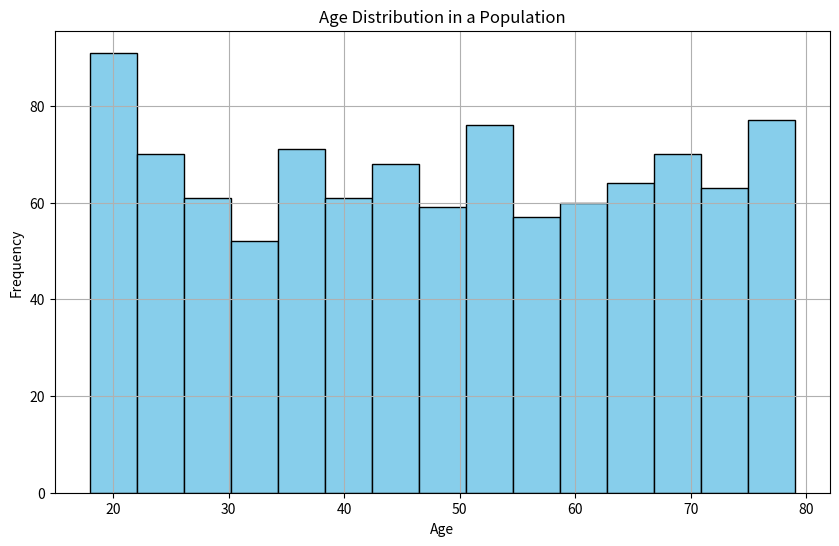

This figure's Python source:
import matplotlib.pyplot as plt
import numpy as np

# Generate a sample dataset for age distribution (e.g., 1000 people)
np.random.seed(0)
ages = np.random.randint(18, 80, size=1000)  # Ages between 18 and 80

# Create a histogram for age distribution
plt.figure(figsize=(10, 6))
plt.hist(ages, bins=15, color='skyblue', edgecolor='black')
plt.title('Age Distribution in a Population')
plt.xlabel('Age')
plt.ylabel('Frequency')
plt.grid(True)
plt.show()
